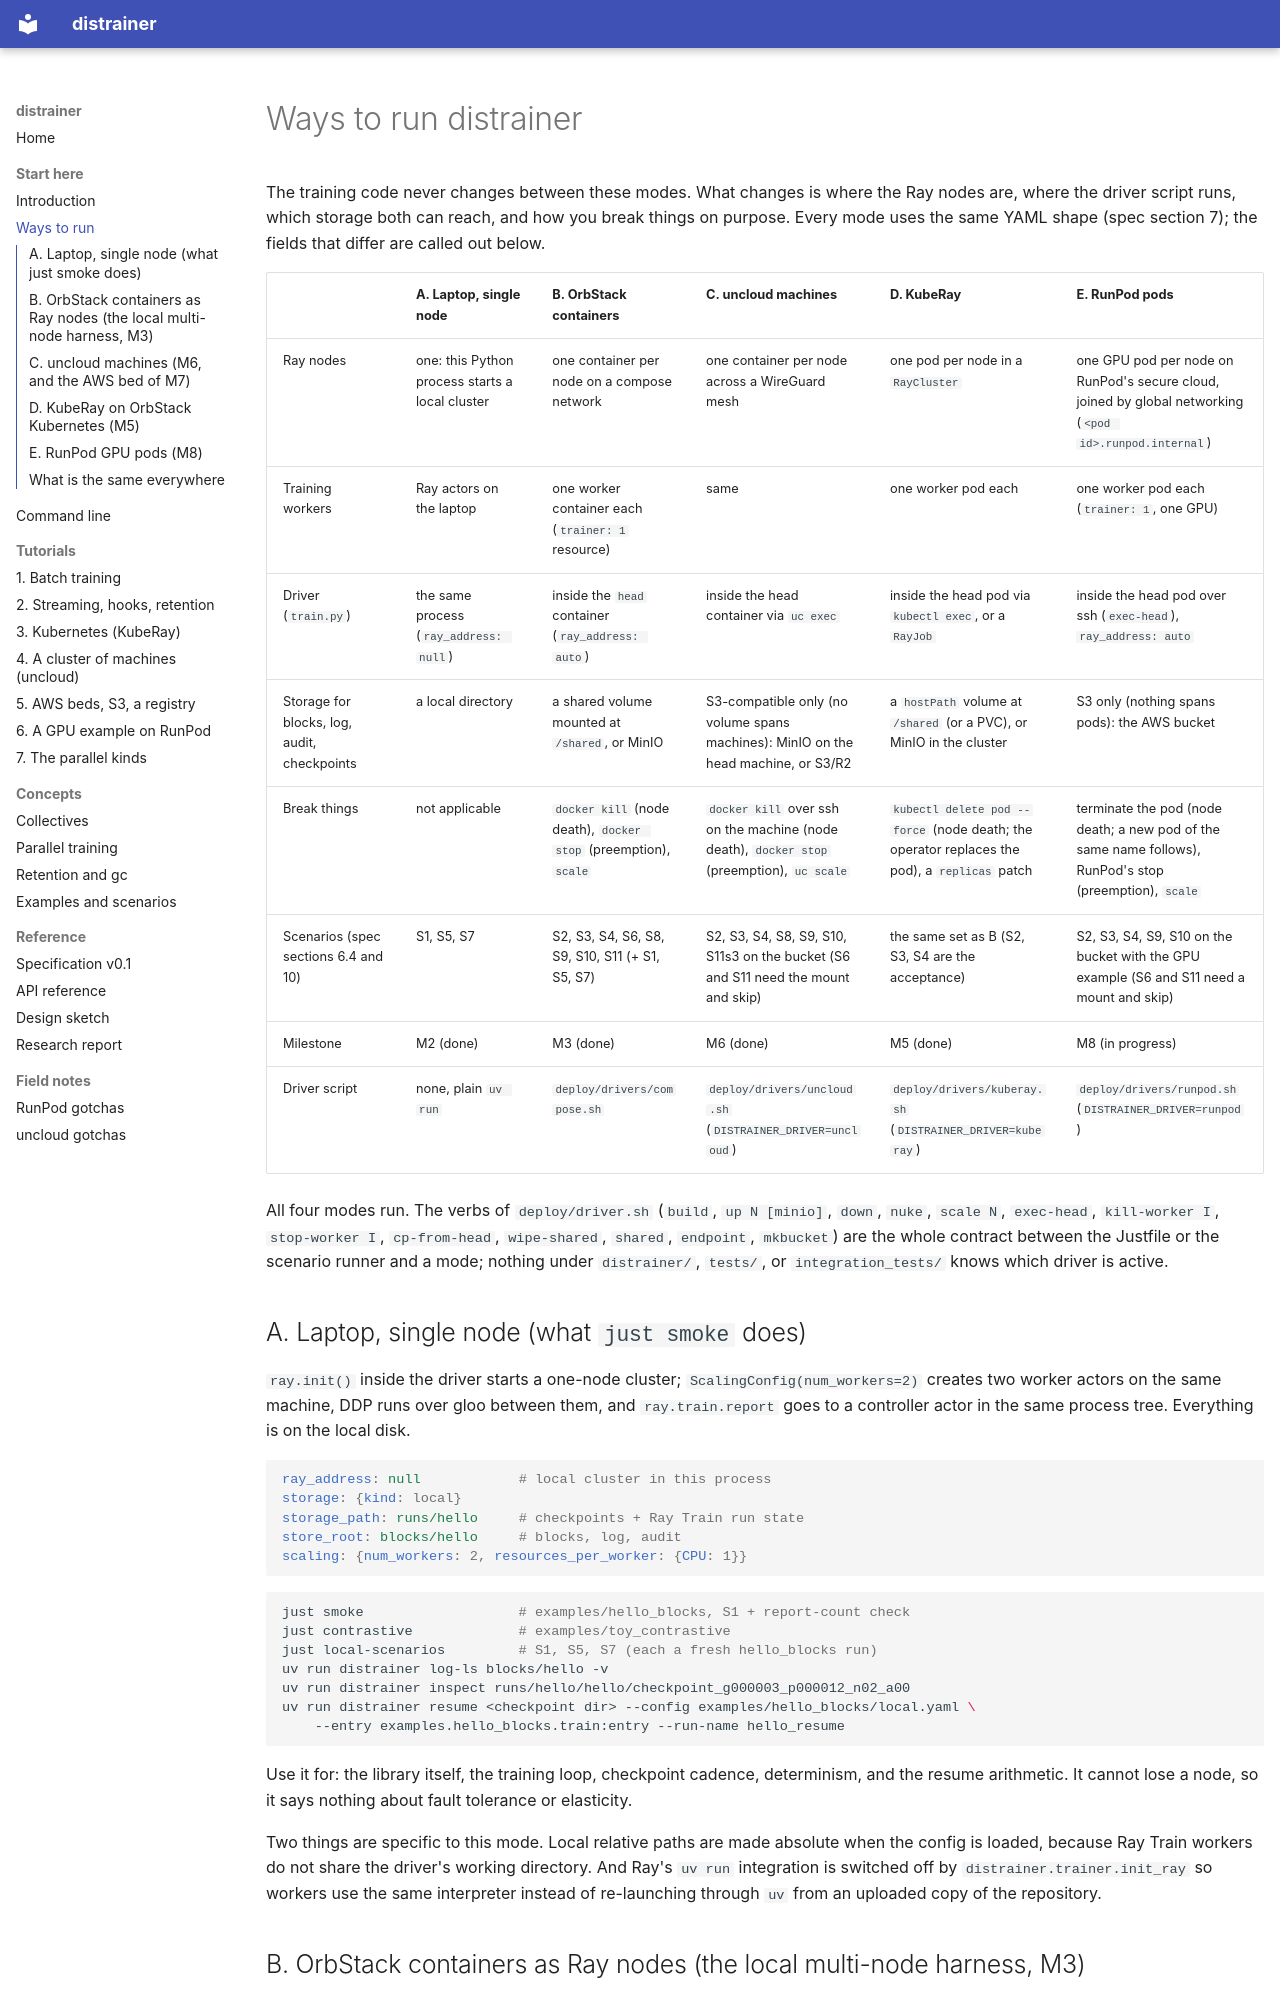

repository: rahuldave/distrainer · page: running-modes/index.html · generator: mkdocs

# Ways to run distrainer

The training code never changes between these modes. What changes is where the Ray nodes are,
where the driver script runs, which storage both can reach, and how you break things on purpose.
Every mode uses the same YAML shape (spec section 7); the fields that differ are called out below.

| | A. Laptop, single node | B. OrbStack containers | C. uncloud machines | D. KubeRay | E. RunPod pods |
|---|---|---|---|---|---|
| Ray nodes | one: this Python process starts a local cluster | one container per node on a compose network | one container per node across a WireGuard mesh | one pod per node in a `RayCluster` | one GPU pod per node on RunPod's secure cloud, joined by global networking (`<pod id>.runpod.internal`) |
| Training workers | Ray actors on the laptop | one worker container each (`trainer: 1` resource) | same | one worker pod each | one worker pod each (`trainer: 1`, one GPU) |
| Driver (`train.py`) | the same process (`ray_address: null`) | inside the `head` container (`ray_address: auto`) | inside the head container via `uc exec` | inside the head pod via `kubectl exec`, or a `RayJob` | inside the head pod over ssh (`exec-head`), `ray_address: auto` |
| Storage for blocks, log, audit, checkpoints | a local directory | a shared volume mounted at `/shared`, or MinIO | S3-compatible only (no volume spans machines): MinIO on the head machine, or S3/R2 | a `hostPath` volume at `/shared` (or a PVC), or MinIO in the cluster | S3 only (nothing spans pods): the AWS bucket |
| Break things | not applicable | `docker kill` (node death), `docker stop` (preemption), `scale` | `docker kill` over ssh on the machine (node death), `docker stop` (preemption), `uc scale` | `kubectl delete pod --force` (node death; the operator replaces the pod), a `replicas` patch | terminate the pod (node death; a new pod of the same name follows), RunPod's stop (preemption), `scale` |
| Scenarios (spec sections 6.4 and 10) | S1, S5, S7 | S2, S3, S4, S6, S8, S9, S10, S11 (+ S1, S5, S7) | S2, S3, S4, S8, S9, S10, S11s3 on the bucket (S6 and S11 need the mount and skip) | the same set as B (S2, S3, S4 are the acceptance) | S2, S3, S4, S9, S10 on the bucket with the GPU example (S6 and S11 need a mount and skip) |
| Milestone | M2 (done) | M3 (done) | M6 (done) | M5 (done) | M8 (in progress) |
| Driver script | none, plain `uv run` | `deploy/drivers/compose.sh` | `deploy/drivers/uncloud.sh` (`DISTRAINER_DRIVER=uncloud`) | `deploy/drivers/kuberay.sh` (`DISTRAINER_DRIVER=kuberay`) | `deploy/drivers/runpod.sh` (`DISTRAINER_DRIVER=runpod`) |

All four modes run. The verbs of `deploy/driver.sh`
(`build`, `up N [minio]`, `down`, `nuke`, `scale N`, `exec-head`, `kill-worker I`, `stop-worker I`,
`cp-from-head`, `wipe-shared`, `shared`, `endpoint`, `mkbucket`) are the whole contract between the
Justfile or the scenario runner and a mode; nothing under `distrainer/`, `tests/`, or
`integration_tests/` knows which driver is active.

## A. Laptop, single node (what `just smoke` does)

`ray.init()` inside the driver starts a one-node cluster; `ScalingConfig(num_workers=2)` creates
two worker actors on the same machine, DDP runs over gloo between them, and `ray.train.report`
goes to a controller actor in the same process tree. Everything is on the local disk.

```yaml
ray_address: null            # local cluster in this process
storage: {kind: local}
storage_path: runs/hello     # checkpoints + Ray Train run state
store_root: blocks/hello     # blocks, log, audit
scaling: {num_workers: 2, resources_per_worker: {CPU: 1}}
```

```bash
just smoke                   # examples/hello_blocks, S1 + report-count check
just contrastive             # examples/toy_contrastive
just local-scenarios         # S1, S5, S7 (each a fresh hello_blocks run)
uv run distrainer log-ls blocks/hello -v
uv run distrainer inspect runs/hello/hello/checkpoint_g000003_p000012_n02_a00
uv run distrainer resume <checkpoint dir> --config examples/hello_blocks/local.yaml \
    --entry examples.hello_blocks.train:entry --run-name hello_resume
```

Use it for: the library itself, the training loop, checkpoint cadence, determinism, and the
resume arithmetic. It cannot lose a node, so it says nothing about fault tolerance or elasticity.

Two things are specific to this mode. Local relative paths are made absolute when the config is
loaded, because Ray Train workers do not share the driver's working directory. And Ray's `uv run`
integration is switched off by `distrainer.trainer.init_ray` so workers use the same interpreter
instead of re-launching through `uv` from an uploaded copy of the repository.
